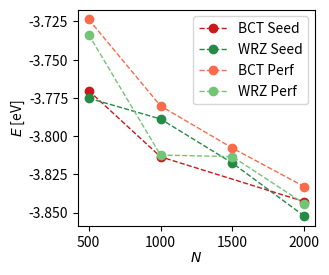

This figure's Python source:
import numpy as np
import matplotlib
matplotlib.use('Agg')
import matplotlib.pyplot as plt

matplotlib.rcParams['axes.unicode_minus'] = False

sizeBCT = np.array([500, 1000, 1500, 2000])
sizeWRZ = np.array([500, 1000, 1500, 2000])
sizeBCT2 = np.array([500, 1000, 2000])

growthBCT = np.array([-1885.15664288/500, -3813.57488895/1000, -7685.71398441/2000])
#seeds    1,     4,     ,     3
#errBCT = np.array([7.8125, 7.8125, 7.8125, 7.8125, 7.8125])

growthWRZ = np.array([-1887.62511173/500, -3788.86114318/1000, -5726.52260482/1500, -7704.63536491/2000])
#seeds   3,   3,    4,     4
#errWRZ = np.array([7.8125, 7.8125, 7.8125, 7.8125, 7.8125])

perfectBCT = np.array([-1861.86549334/500, -3780.31740223/1000, -5711.82271648/1500, -7666.16883946/2000])
perfectWRZ = np.array([-1866.83599912/500, -3812.44812559/1000, -5720.19247942/1500, -7688.46147222/2000])

cm = 1/2.54  #centimeters in inches
plt.figure(figsize=(8.6*cm, 7.25*cm))
matplotlib.rcParams.update({'font.size': 9.98655939})
#plt.title('Nanoparticle Energy', fontsize=9.98655939)
plt.xlabel('$N$', labelpad=1)
plt.ylabel(r'$E$ [eV]', labelpad=1)

line = plt.plot(sizeBCT2, growthBCT, '--o', label='BCT Seed', lw=1, color=(203/255,24/255,29/255))
#plt.fill_between(sizeBCT, critBCT+errBCT, critBCT-errBCT, alpha=0.25, color=line[0]._color)

line = plt.plot(sizeWRZ, growthWRZ, '--o', label='WRZ Seed', lw=1, color=(35/255,139/255,69/255))
#plt.fill_between(sizeWRZ, critWRZ+errWRZ, critWRZ-errWRZ, alpha=0.25, color=line[0]._color)

line = plt.plot(sizeBCT, perfectBCT, '--o', label='BCT Perf', lw=1, color=(251/255,106/255,74/255))
line = plt.plot(sizeWRZ, perfectWRZ, '--o', label='WRZ Perf', lw=1, color=(116/255,196/255,118/255))

#plt.semilogy()
#plt.legend(loc='center left', bbox_to_anchor=(1, 0.5), handlelength=1)
plt.legend()
plt.tight_layout()
plt.savefig('energies.pdf', pad_inches = 0.0)